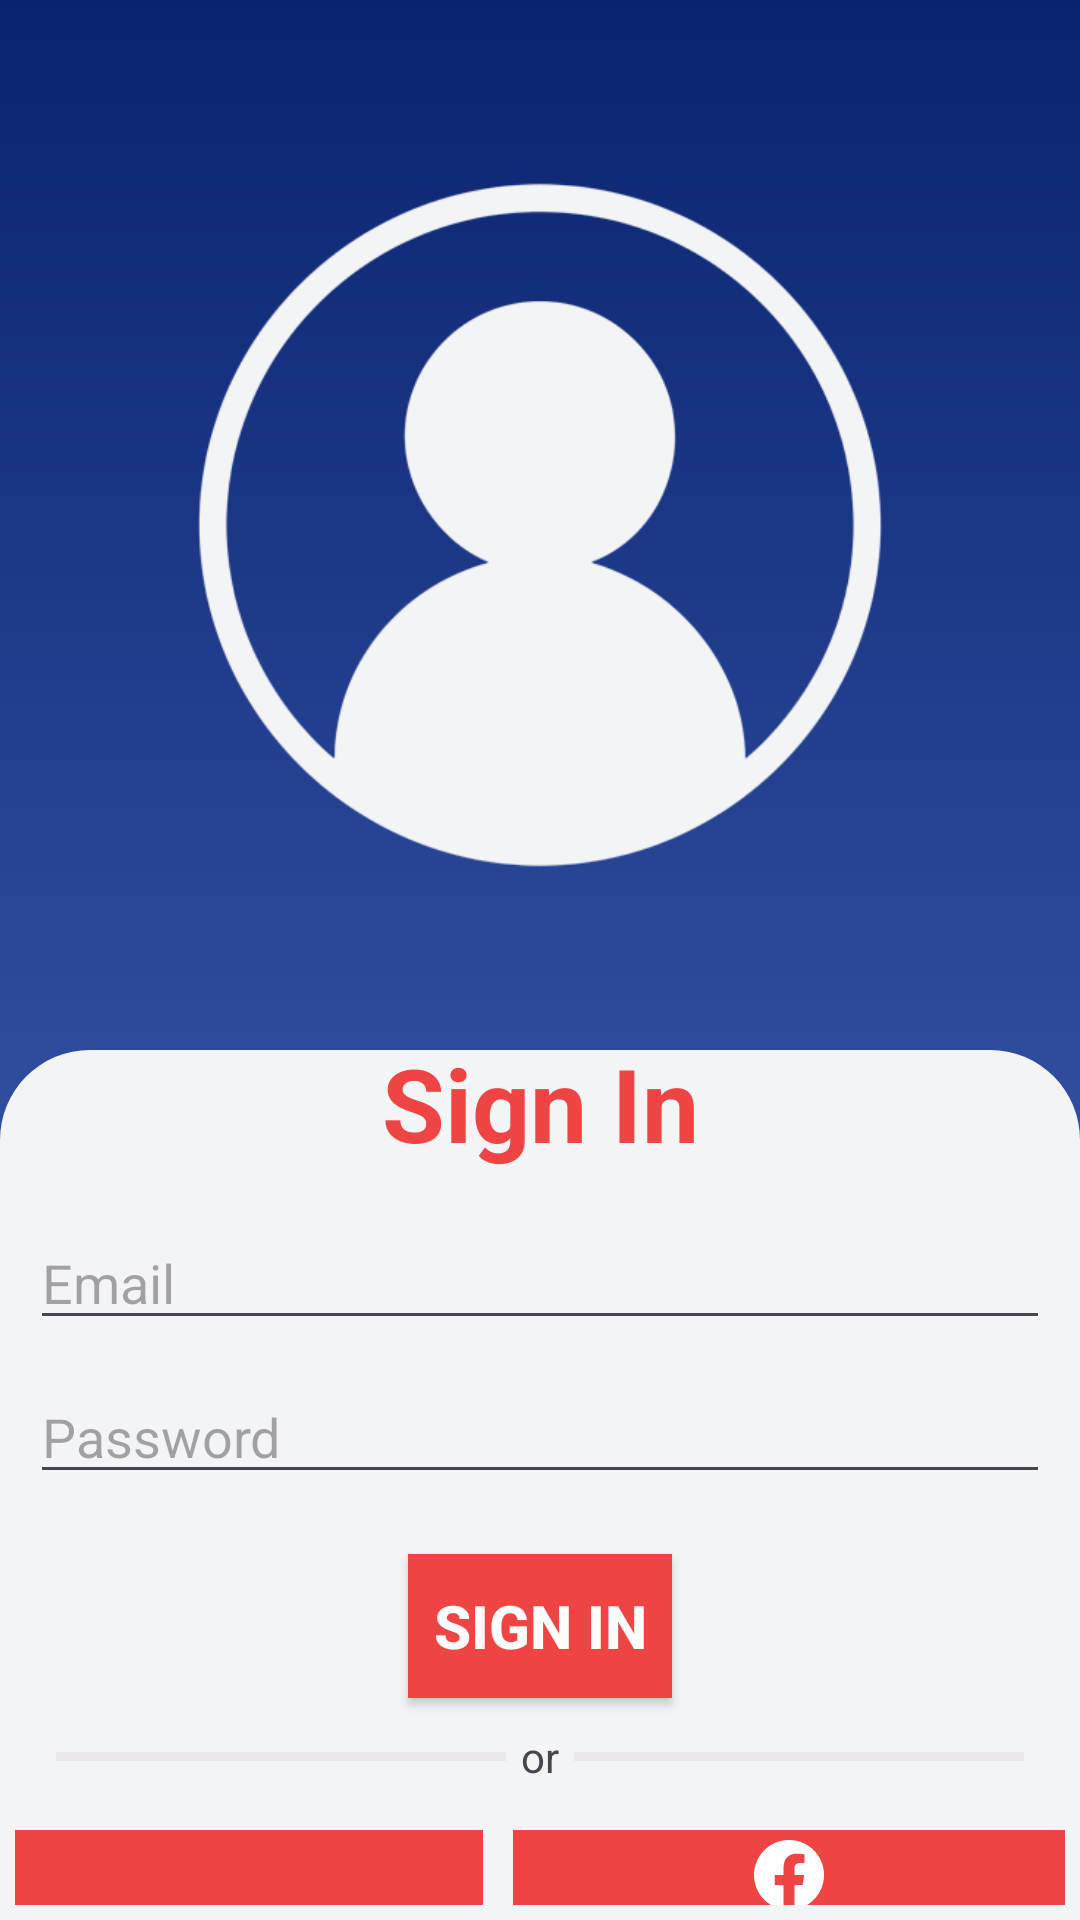

The Android layout XML behind this screen, and the referenced resources:
<!-- AndroidManifest.xml: application theme Base.Theme.NewsHub -->
<!-- res/layout/activity_sign_in.xml -->
<?xml version="1.0" encoding="utf-8"?>
<LinearLayout xmlns:android="http://schemas.android.com/apk/res/android"
    xmlns:app="http://schemas.android.com/apk/res-auto"
    xmlns:tools="http://schemas.android.com/tools"
    android:layout_width="match_parent"
    android:layout_height="match_parent"
    android:background="@drawable/bg_page"
    android:gravity="left"
    android:orientation="vertical"
    tools:context=".SIgnInActivity">

    <ImageView
        android:layout_width="match_parent"
        android:layout_height="250dp"
        android:layout_gravity="center"
        android:layout_marginTop="50dp"
        android:src="@drawable/signin"
        app:tint="@color/accent" />

    <LinearLayout
        android:layout_width="match_parent"
        android:layout_height="match_parent"
        android:layout_marginTop="50dp"
        android:background="@drawable/bg_sign"
        android:gravity="center"
        android:orientation="vertical">

        <TextView
            android:id="@+id/textView2"
            android:layout_width="match_parent"
            android:layout_height="wrap_content"
            android:gravity="center"
            android:text="Sign In"
            android:textColor="@color/secondary"
            android:textSize="34sp"
            android:textStyle="bold" />

        <LinearLayout
            android:layout_width="match_parent"
            android:layout_height="wrap_content"
            android:layout_marginLeft="10dp"
            android:layout_marginTop="15dp"
            android:layout_marginRight="10dp"
            android:orientation="vertical">

            <EditText
                android:id="@+id/email_et_sin"
                android:layout_width="match_parent"
                android:layout_height="wrap_content"
                android:layout_marginBottom="10dp"
                android:ems="10"
                android:hint="Email"
                android:inputType="text" />

            <EditText
                android:id="@+id/pass_et_sin"
                android:layout_width="match_parent"
                android:layout_height="wrap_content"
                android:ems="10"
                android:hint="Password"
                android:inputType="textPassword" />
        </LinearLayout>

        <androidx.appcompat.widget.AppCompatButton
            android:id="@+id/sign_in_btn"
            android:layout_width="wrap_content"
            android:layout_height="wrap_content"
            android:layout_marginTop="20dp"
            android:background="@color/secondary"
            android:text="Sign In"
            android:textColor="#FFFCFC"
            android:textSize="20sp"
            android:textStyle="bold" />

        <LinearLayout
            android:layout_width="match_parent"
            android:layout_height="wrap_content"
            android:layout_marginTop="10dp"
            android:layout_marginBottom="10dp"
            android:gravity="center"
            android:orientation="horizontal">

            <View
                android:id="@+id/divider2"
                android:layout_width="150dp"
                android:layout_height="3dp"
                android:layout_gravity="center_vertical"
                android:background="?android:attr/listDivider"
                android:backgroundTint="#988D8D" />

            <TextView
                android:id="@+id/textView5"
                android:layout_width="wrap_content"
                android:layout_height="wrap_content"
                android:layout_marginLeft="5dp"
                android:layout_marginRight="5dp"
                android:text="or"
                android:textSize="14sp" />

            <View
                android:id="@+id/divider3"
                android:layout_width="150dp"
                android:layout_height="3dp"
                android:layout_gravity="center_vertical"
                android:background="?android:attr/listDivider"
                android:backgroundTint="#988D8D" />
        </LinearLayout>

        <LinearLayout
            android:layout_width="match_parent"
            android:layout_height="wrap_content"
            android:orientation="horizontal">

            <ImageButton
                android:id="@+id/google_btn_sin"
                android:layout_width="wrap_content"
                android:layout_height="30dp"
                android:layout_margin="5dp"
                android:layout_marginLeft="5dp"
                android:layout_marginRight="5dp"
                android:layout_weight="1"
                android:background="@color/secondary"
                android:padding="3dp"
                android:src="@drawable/google"
                app:tint="#FFFFFF" />

            <ImageButton
                android:id="@+id/fb_btn_sin"
                android:layout_width="wrap_content"
                android:layout_height="30dp"
                android:layout_margin="5dp"
                android:layout_weight="1"
                android:background="@color/secondary"
                android:padding="3dp"
                android:src="@drawable/fb"
                app:tint="#FFFFFF" />
        </LinearLayout>

        <LinearLayout
            android:layout_width="match_parent"
            android:layout_height="wrap_content"
            android:layout_marginTop="10dp"
            android:gravity="center"
            android:orientation="horizontal">

            <TextView
                android:id="@+id/textView4"
                android:layout_width="wrap_content"
                android:layout_height="wrap_content"
                android:text="Don't have an account?" />

            <TextView
                android:id="@+id/sign_in_tv_sin"
                android:layout_width="wrap_content"
                android:layout_height="wrap_content"
                android:layout_marginLeft="3dp"
                android:text="Sign up"
                android:textColor="@color/primary" />

        </LinearLayout>

    </LinearLayout>


</LinearLayout>
<!-- resources referenced by this layout -->
<resources>
  <color name="accent">#F3F4F6</color>
  <color name="primary">#1E3A8A</color>
  <color name="secondary">#EF4444</color>
  <!-- drawable bg_page (drawable) -->
  <?xml version="1.0" encoding="utf-8"?>
  <shape
      xmlns:android="http://schemas.android.com/apk/res/android">
      <gradient
          android:startColor="#09236E"
          android:endColor="#4D6BC3"
          android:angle="270"
          />
  
  
  </shape>
  <!-- drawable bg_sign (drawable) -->
  <?xml version="1.0" encoding="utf-8"?>
  <shape xmlns:android="http://schemas.android.com/apk/res/android">
      <solid android:color="@color/accent"/>
      <corners android:topRightRadius="30dp"
          android:topLeftRadius="30dp"/>
  </shape>
  <!-- drawable fb (drawable) -->
  <vector android:height="28dp" android:viewportHeight="24"
      android:viewportWidth="24" android:width="28dp" xmlns:android="http://schemas.android.com/apk/res/android">
      <path android:fillColor="#000000" android:pathData="M12.001,2.002c-5.522,0 -9.999,4.477 -9.999,9.999 0,4.99 3.656,9.126 8.437,9.879v-6.988h-2.54v-2.891h2.54V9.798c0,-2.508 1.493,-3.891 3.776,-3.891 1.094,0 2.24,0.195 2.24,0.195v2.459h-1.264c-1.24,0 -1.628,0.772 -1.628,1.563v1.875h2.771l-0.443,2.891h-2.328v6.988C18.344,21.129 22,16.992 22,12.001c0,-5.522 -4.477,-9.999 -9.999,-9.999z"/>
  </vector>
  <!-- drawable signin: png bitmap (drawable, 54544 bytes) -->
  <style name="Base.Theme.NewsHub" parent="Theme.Material3.DayNight.NoActionBar">
          <item name="colorPrimary">@color/secondary</item>
          <item name="colorSecondary">@color/secondary</item>
          <item name="android:colorAccent">@color/accent</item>
          <item name="textFillColor">@color/text</item>
      </style>
  <color name="text">#374151</color>
</resources>
